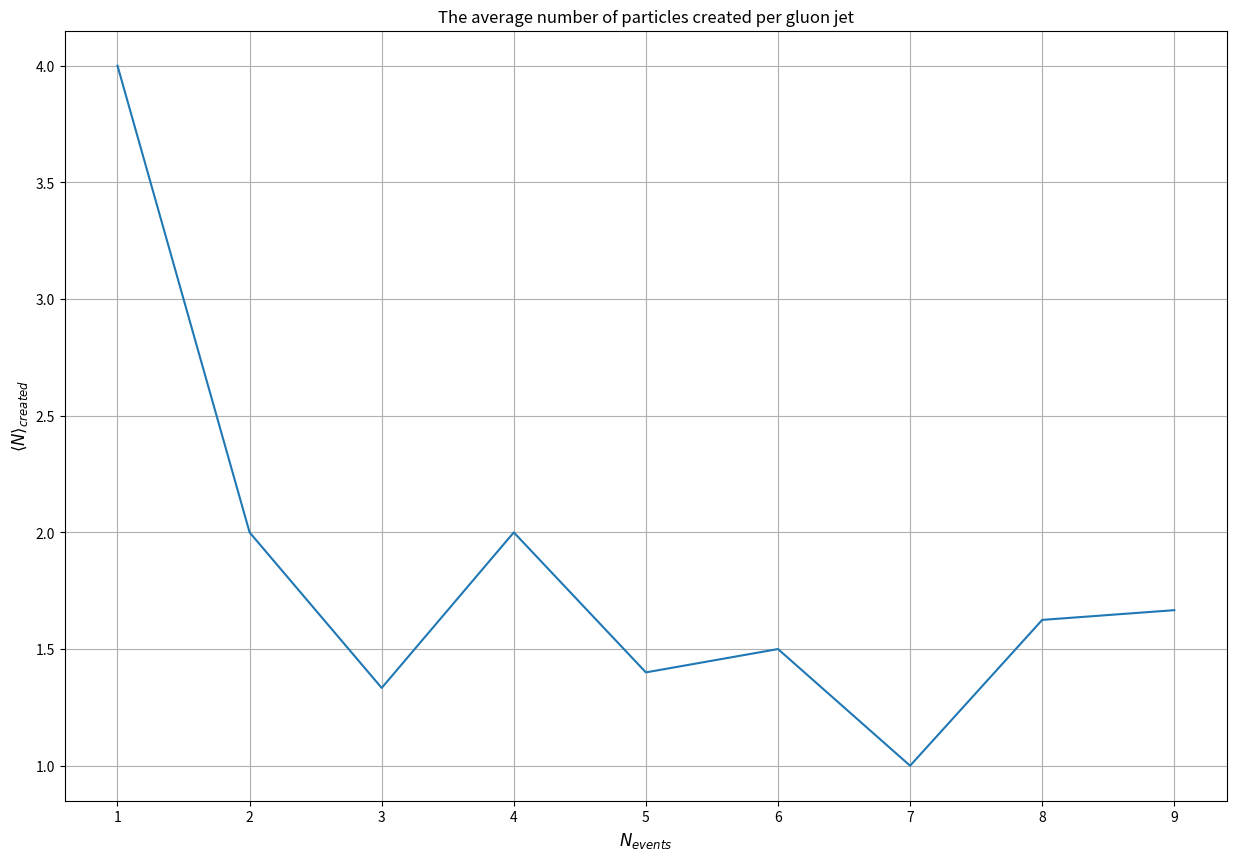

Recreate this plot in Python.
#!/usr/bin/env python3
# an oversimplified (QED-like) parton shower
# for Zuoz lectures (2016) by Gavin P. Salam
from math import exp, log, pi, sqrt
from random import random

import matplotlib.pyplot as plt
import numpy as np

ptHigh = 100.0
ptCut = 1.0
alphas = 0.12
CA = 3
CF = 4 / 3
c_charge = 3

num_events = np.arange(1, 10, 1)


def main():
    # list of averages per event
    average_particles = []
    average_energy = []
    for events in num_events:
        # total number of emissions during the event
        total_particles = 0
        total_energy = 0

        for iev in range(0, events):
            count, particles = event(c_charge)

            # analyze cone
            ni, ei = analyze_jet(particles, R_cone=1)

            total_particles += ni
            total_energy += ei

        # calculate the average created number of particles and energy in lightcone
        average_ni = total_particles / events
        average_ei = total_energy / events

        # append the averages to the list
        average_particles.append(average_ni)
        average_energy.append(average_ei)

    # from the plot we see that the
    fig, ax = plt.subplots(1, 1, figsize=(15, 10))

    # Plot
    ax.plot(num_events, average_particles)

    # Make plot nicer
    ax.grid(True)
    ax.set_xlabel(r"$N_{events}$", fontsize=12)
    ax.set_ylabel(r"$\left< N \right>_{created} $", fontsize=12)
    ax.set_title("The average number of particles created per gluon jet")

    plt.show()


def analyze_jet(particles_p4, R_cone=0.4):
    """
    Computes the number of particles and energy inside the light-conde.
    """

    n_in = 0
    energy_in = 0

    for p in particles_p4:
        E, px, py, pz = p

        # ensure that the particle is moving forward
        if pz > 0:
            # Calculate the angular distance in x- and y-direction
            theta_x = px / pz
            theta_y = py / pz

            # Calculate total distance
            dtheta = np.sqrt(theta_x**2 + theta_y**2)

            # check if is in light-cone
            if dtheta <= R_cone:
                n_in += 1
                energy_in += E

    return n_in, energy_in


def get_rotation_matrix(parent_vec):
    """Returns a matrix that rotates the z-unit vector [0, 0, 1] to align with the parent_vec"""
    norm = np.linalg.norm(parent_vec)
    if norm == 0:
        return np.eye(3)

    unit_p = parent_vec / norm
    z_axis = np.array([0, 0, 1])

    if np.allclose(unit_p, z_axis):
        return np.eye(3)
    if np.allclose(unit_p, -z_axis):
        return -1 * np.eye(3)  # 180 deg flip

    v = np.cross(z_axis, unit_p)
    s = np.linalg.norm(v)
    c = np.dot(z_axis, unit_p)
    vx = np.array([[0, -v[2], v[1]], [v[2], 0, -v[0]], [-v[1], v[0], 0]])

    return np.eye(3) + vx + np.dot(vx, vx) * ((1 - c) / (s**2))


def event(c_charge):
    # counter to count the gluon jets
    count = 0
    # start with maximum possible value of Sudakov
    sudakov = 1

    # part a: save the momenta
    pts_in_event = []
    z_values = []

    # part 4:

    parent_p4 = [ptHigh, 0, 0, ptHigh]  # Starting momentum parent
    all_p4 = []  # Save momenta childs

    while True:
        # scale it by a random number
        sudakov *= random()
        # deduce the corresponding pt
        pt = ptFromSudakov(sudakov, c_charge)
        # if pt falls below the cutoff, event is finished
        if pt < ptCut:
            break
        # increment counter if pt greater than cutoff.
        count += 1
        pts_in_event.append(pt)

        # Part (b): calculate z

        # define z limits: z_min = (pt**2)/(Q**2)   z_max = 1 - z_min
        z_min = (pt**2) / (ptHigh**2)
        z_max = 1 - z_min

        # create sampling list (I use linspace instead of arange)
        z_grid = np.linspace(z_min, z_max, 100)

        # calculate the splitting function
        if c_charge == CA:
            p_vals = 2 * c_charge * ((1 - z_grid) / z_grid + z_grid / (1 - z_grid))
        elif c_charge == CF:
            p_vals = c_charge * (1 + z_grid**2) / (1 - z_grid)
        else:
            raise ValueError(
                f"Color charge of {c_charge} not defined. use 3 (gluons) or 4/3 (quarks)"
            )

        # normalize
        p_norm = p_vals / np.sum(p_vals)

        # sample z-values
        z_sample = np.random.choice(z_grid, p=p_norm)
        z_values.append(z_sample)

        ## Part 4: rotation

        phi = random() * 2 * np.pi  # sample random angle between  0 and 2*pi

        E_p = parent_p4[0]
        E1 = z_sample * E_p
        E2 = (1 - z_sample) * E_p

        # solve for E^2 = px^2 + py^2 + pz^2

        pz1 = np.sqrt(max(0, E1**2 - pt**2))
        pz2 = np.sqrt(max(0, E2**2 - pt**2))

        p1_loc = np.array(
            [pt * np.cos(phi), pt * np.sin(phi), pz1]
        )  # local momentum first child
        p2_loc = np.array(
            [-pt * np.cos(phi), -pt * np.sin(phi), pz2]
        )  # local momentum second child

        R = get_rotation_matrix(parent_p4[1:])  # get the rotation matrix

        p1 = np.dot(R, p1_loc)  # rotated momentum p1
        p2 = np.dot(R, p2_loc)  # rotated momentum p2

        # Update the parent and samve emitted gluon
        parent_p4 = np.array([np.linalg.norm(p1), *p1])
        p2_p4 = np.array([np.linalg.norm(p2), *p2])

        all_p4.append(p2_p4)

    all_p4.append(parent_p4)
    return count, all_p4


def ptFromSudakov(sudakovValue, c_charge):
    """Returns the pt value that solves the relation
    Sudakov = sudakovValue (for 0 < sudakovValue < 1)
    """

    norm = c_charge / pi
    if c_charge == CA:
        norm *= 2
    elif c_charge == CF:
        norm = norm
    else:
        raise ValueError(
            f"Color charge of {c_charge} not defined. use 3 (gluons) or 4/3 (quarks)"
        )
    # r = Sudakov = exp(-alphas * norm * L^2)
    # --> log(r) = -alphas * norm * L^2
    # --> L^2 = log(r)/(-alphas*norm)
    L2 = log(sudakovValue) / (-alphas * norm)
    pt = ptHigh * exp(-sqrt(L2))
    return pt


if __name__ == "__main__":
    main()
